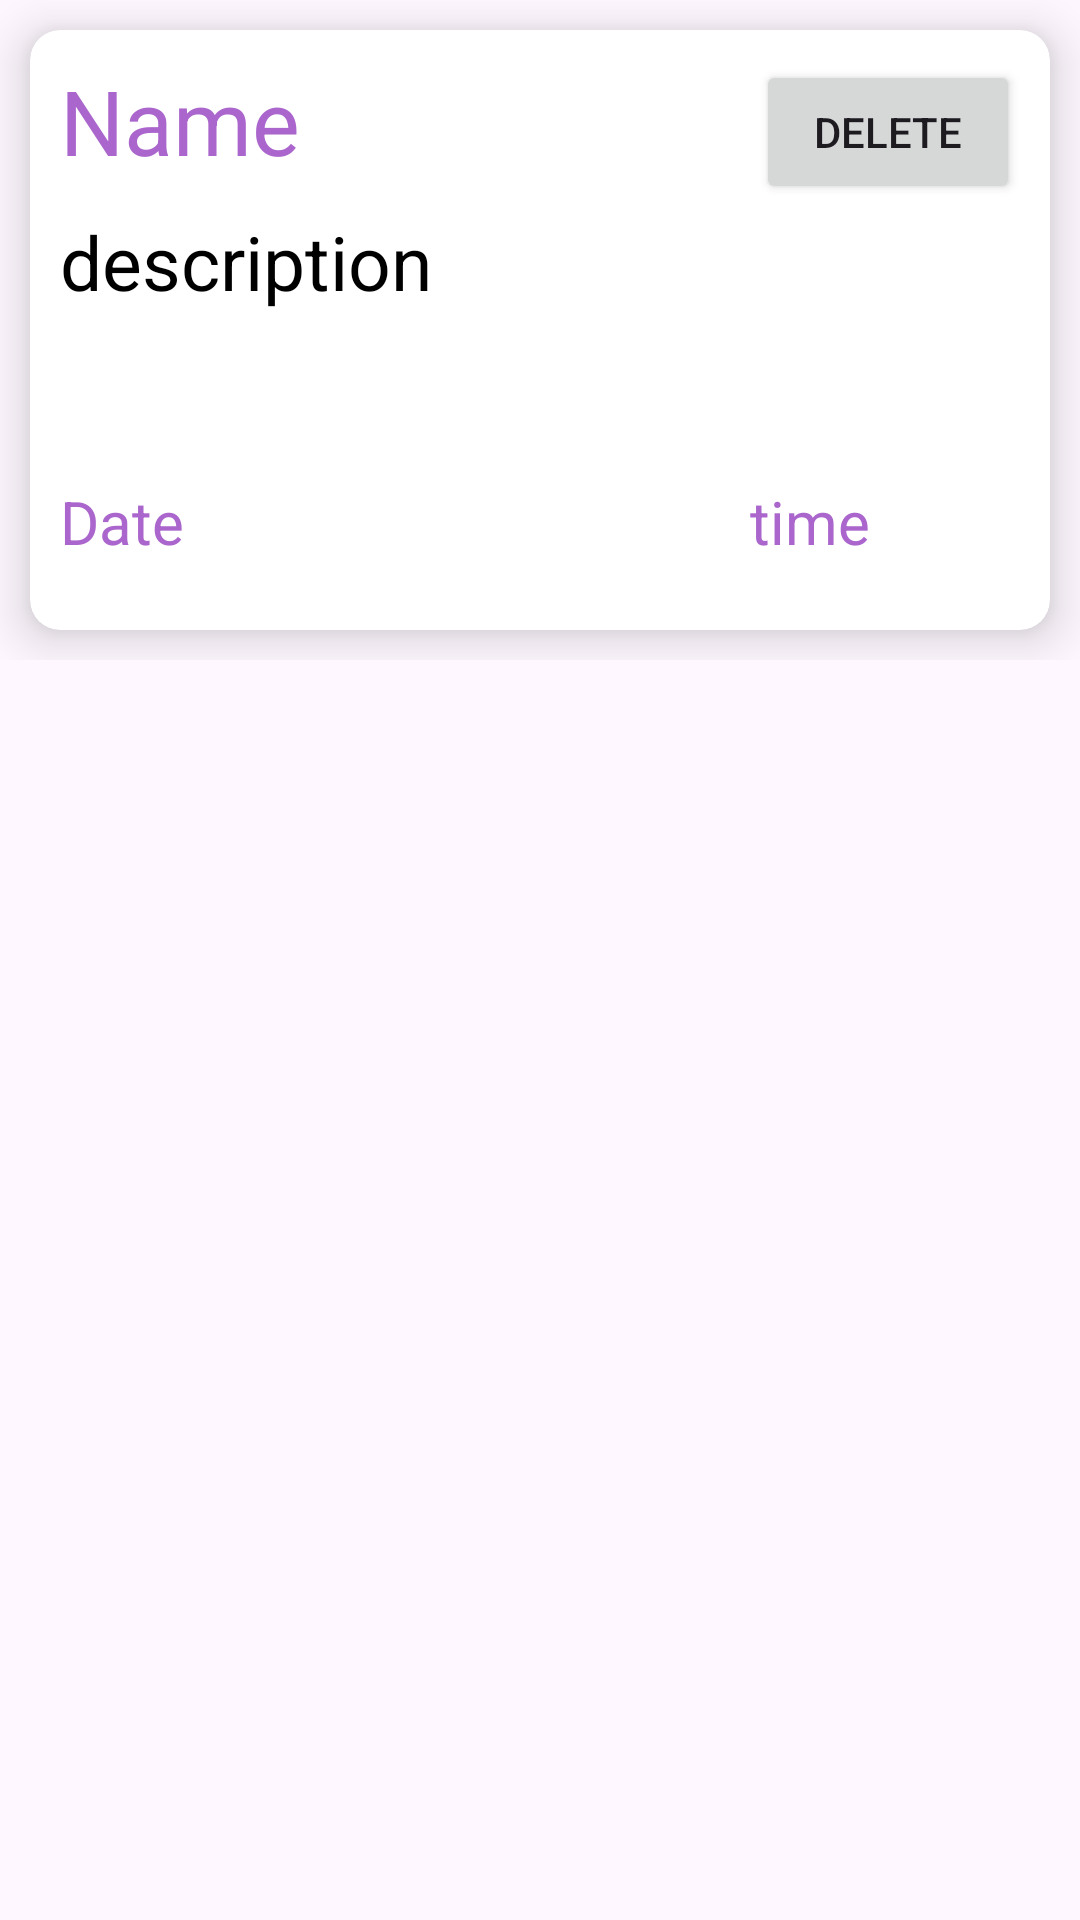

Android layout source for this screen:
<!-- AndroidManifest.xml: application theme Theme.MyApplicationcse225.DarkActionBar -->
<!-- res/layout/card.xml -->
<?xml version="1.0" encoding="utf-8"?>
<RelativeLayout xmlns:android="http://schemas.android.com/apk/res/android"
    android:layout_width="match_parent"
    android:layout_height="match_parent"
    xmlns:app="http://schemas.android.com/apk/res-auto">

    <RelativeLayout
        android:layout_width="match_parent"
        android:layout_height="wrap_content"
        >

        <androidx.cardview.widget.CardView
            android:id="@+id/cardcontainer"
            android:layout_width="match_parent"
            android:layout_height="200dp"
            android:layout_marginStart="10dp"
            android:layout_marginTop="10dp"
            android:layout_marginEnd="10dp"
            android:layout_marginBottom="10dp"
            app:cardCornerRadius="10dp"
            app:cardElevation="10dp">

            <RelativeLayout
                android:layout_width="match_parent"
                android:layout_height="200dp"
                android:padding="10dp">


                <TextView
                    android:id="@+id/event"
                    android:layout_width="wrap_content"
                    android:layout_height="wrap_content"
                    android:layout_marginBottom="10dp"
                    android:text="Name"
                    android:textColor="@android:color/holo_purple"
                    android:textFontWeight="1000"
                    android:textSize="30dp" />

                <TextView
                    android:id="@+id/description"
                    android:layout_width="match_parent"
                    android:layout_height="80dp"
                    android:layout_below="@+id/event"
                    android:layout_marginBottom="10dp"
                    android:justificationMode="inter_word"
                    android:text="description"
                    android:textColor="@color/black"
                    android:textFontWeight="1000"
                    android:textSize="25dp" />

                <TextView
                    android:id="@+id/date_given"
                    android:layout_width="wrap_content"
                    android:layout_height="wrap_content"
                    android:layout_below="@+id/description"
                    android:text="Date"
                    android:textColor="@android:color/holo_purple"
                    android:textFontWeight="1000"

                    android:textSize="20dp" />

                <TextView
                    android:id="@+id/time_given"
                    android:layout_width="wrap_content"
                    android:layout_height="wrap_content"
                    android:layout_below="@+id/description"
                    android:layout_alignParentEnd="true"
                    android:layout_marginEnd="50dp"
                    android:text="time"
                    android:textColor="@android:color/holo_purple"
                    android:textFontWeight="1000"
                    android:textSize="20dp" />

                <Button
                    android:id="@+id/delete"
                    android:layout_width="wrap_content"
                    android:layout_height="wrap_content"
                    android:layout_alignParentEnd="true"
                    android:layout_alignParentRight="true"
                    android:text="Delete" />
            </RelativeLayout>

        </androidx.cardview.widget.CardView>

    </RelativeLayout>

</RelativeLayout>
<!-- resources referenced by this layout -->
<resources>
  <color name="black">#FF000000</color>
  <style name="Theme.MyApplicationcse225.DarkActionBar">
          <item name="windowActionBar">true</item>
          <item name="windowNoTitle">false</item>
          <item name="android:windowIsTranslucent">false</item>
      </style>
</resources>
